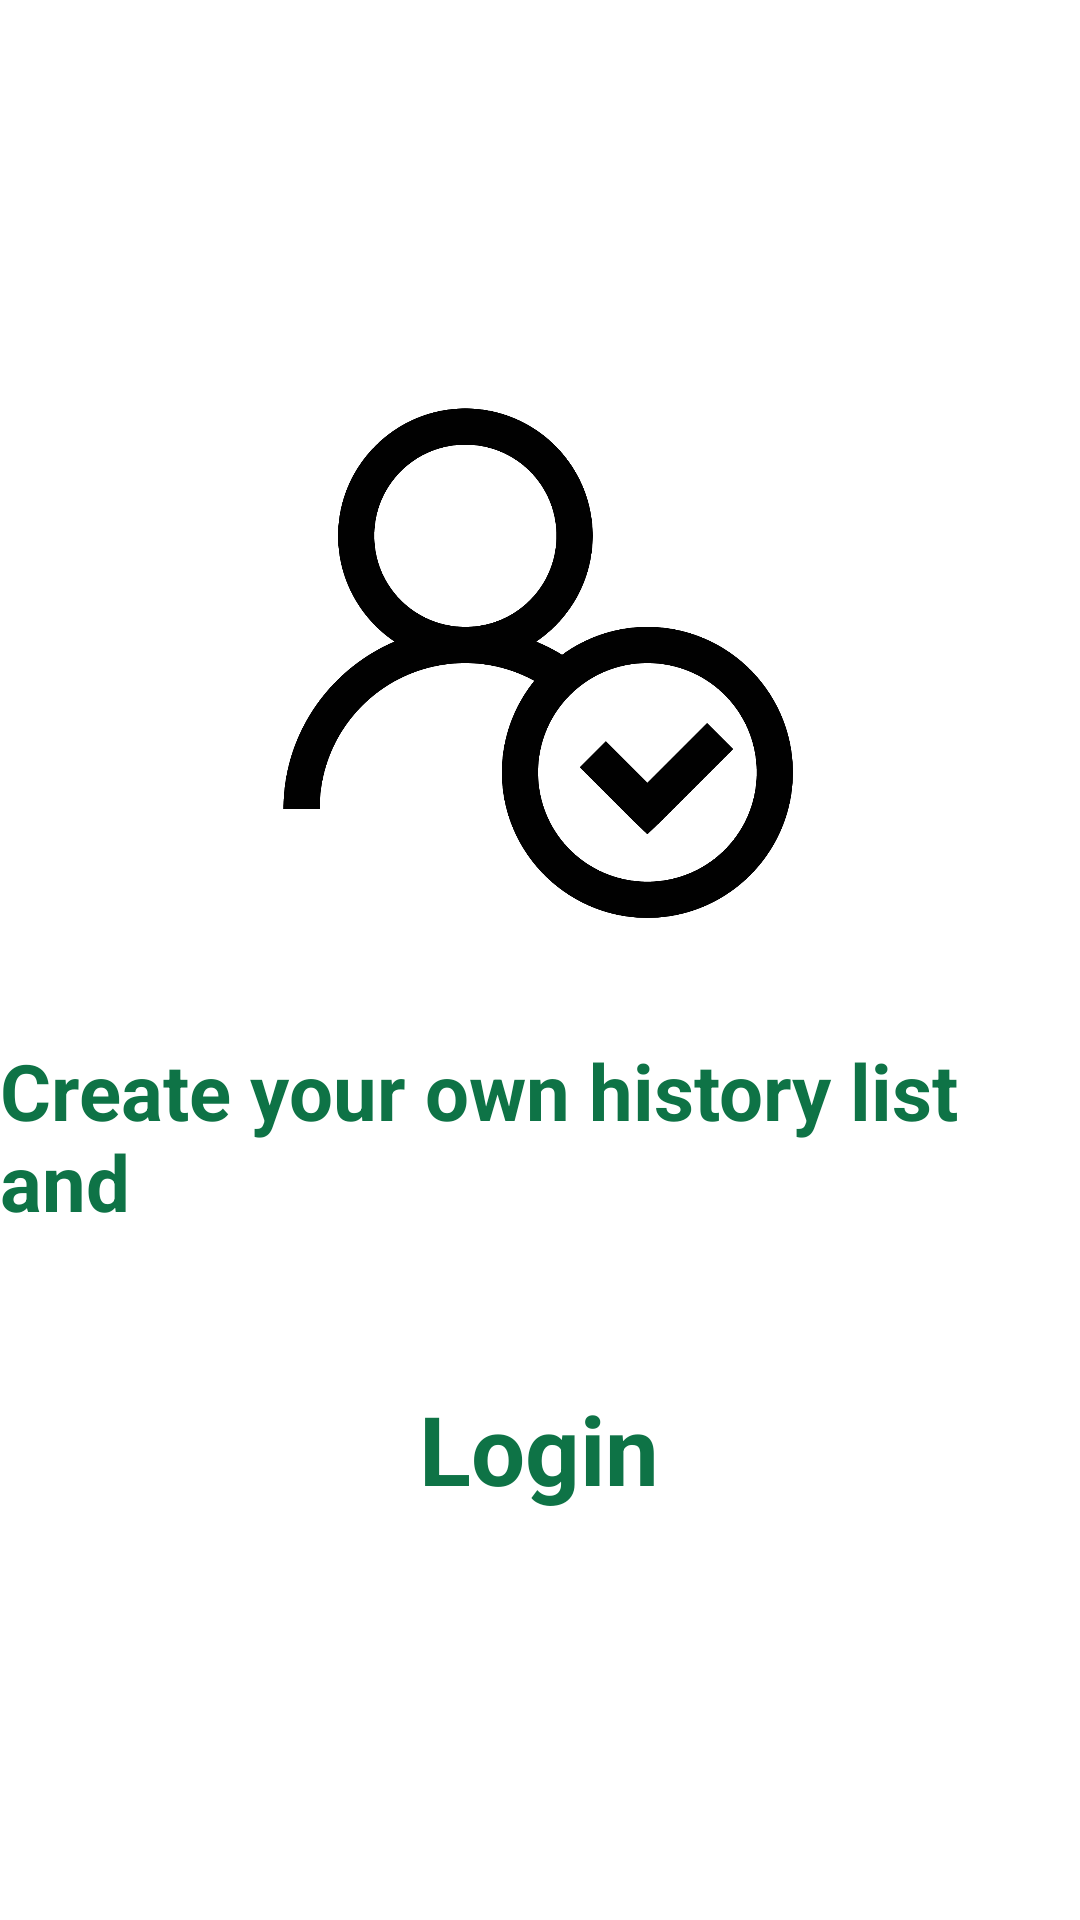

Here is an Android app screen rendered from its layout file. Give the layout XML and the strings, colors and styles it references.
<!-- AndroidManifest.xml: application theme AppTheme -->
<!-- res/layout/fragment_no_login_history.xml -->
<?xml version="1.0" encoding="utf-8"?>
<androidx.constraintlayout.widget.ConstraintLayout xmlns:android="http://schemas.android.com/apk/res/android"
    xmlns:app="http://schemas.android.com/apk/res-auto"
    xmlns:tools="http://schemas.android.com/tools"
    android:layout_width="match_parent"
    android:layout_height="match_parent"
    android:background="@color/colorWhite"
    android:orientation="vertical"
    tools:context=".ui.fragments.notLoggedIn.historyAndReading.notLoggedInHistory.NotLoggedInHistory">


    <ImageView
        android:id="@+id/fragmentNoLoginHistory_image_LoginIn"
        android:layout_width="190dp"
        android:layout_height="170dp"
        android:layout_marginTop="136dp"
        android:clickable="true"
        android:contentDescription="@string/clicktologinin"
        android:focusable="true"
        android:src="@drawable/not_login_reserv"
        app:layout_constraintEnd_toEndOf="parent"
        app:layout_constraintHorizontal_bias="0.497"
        app:layout_constraintStart_toStartOf="parent"
        app:layout_constraintTop_toTopOf="parent" />

    <TextView
        android:id="@+id/fragment_noLogin_button_Login"
        android:layout_width="250dp"
        android:layout_height="50dp"
        android:layout_marginTop="50dp"
        android:text="@string/login"
        android:textAlignment="center"
        android:textColor="@color/colorPrimaryGreen"
        android:textSize="32sp"
        android:textStyle="bold"
        app:layout_constraintEnd_toEndOf="parent"
        app:layout_constraintHorizontal_bias="0.496"
        app:layout_constraintStart_toStartOf="parent"
        app:layout_constraintTop_toBottomOf="@+id/fragment_no_login_textViev_create_your_own_list" />

    <TextView
        android:id="@+id/fragment_no_login_textViev_create_your_own_list"
        android:layout_width="wrap_content"
        android:layout_height="wrap_content"
        android:layout_marginTop="40dp"
        android:text="@string/create_your_own_history_list"
        android:textColor="@color/colorPrimaryGreen"
        android:textSize="26sp"
        android:textStyle="bold"
        app:layout_constraintEnd_toEndOf="parent"
        app:layout_constraintStart_toStartOf="parent"
        app:layout_constraintTop_toBottomOf="@+id/fragmentNoLoginHistory_image_LoginIn" />
</androidx.constraintlayout.widget.ConstraintLayout>
<!-- resources referenced by this layout -->
<resources>
  <color name="colorPrimaryGreen">#0E7346</color>
  <color name="colorWhite">#fff</color>
  <!-- drawable not_login_reserv: png bitmap (drawable, 32980 bytes) -->
  <string name="clicktologinin">ClickToLoginIn</string>
  <string name="create_your_own_history_list">Create your own history list and</string>
  <string name="login" translatable="false">Login</string>
  <style name="AppTheme" parent="Theme.AppCompat.Light.NoActionBar">
  
          
          <item name="colorPrimary">@color/colorPrimaryGreen</item>
          <item name="colorPrimaryDark">@color/colorPrimaryBlue</item>
          <item name="colorAccent">@color/colorAccent</item>
          <item name="colorOnBackground">@color/colorPrimaryBackground</item>
      </style>
  <color name="colorPrimaryBlue">#194B51</color>
  <color name="colorAccent">#CACD22</color>
  <color name="colorPrimaryBackground">#F1F1F1</color>
</resources>
